Run: headless pygame with SDL's dummy video driver; simulated clock (each Clock.tick advances the game by its frame time, no real sleeping); random seed 0; keys injected as events and as key.get_pressed() state; no mouse input.
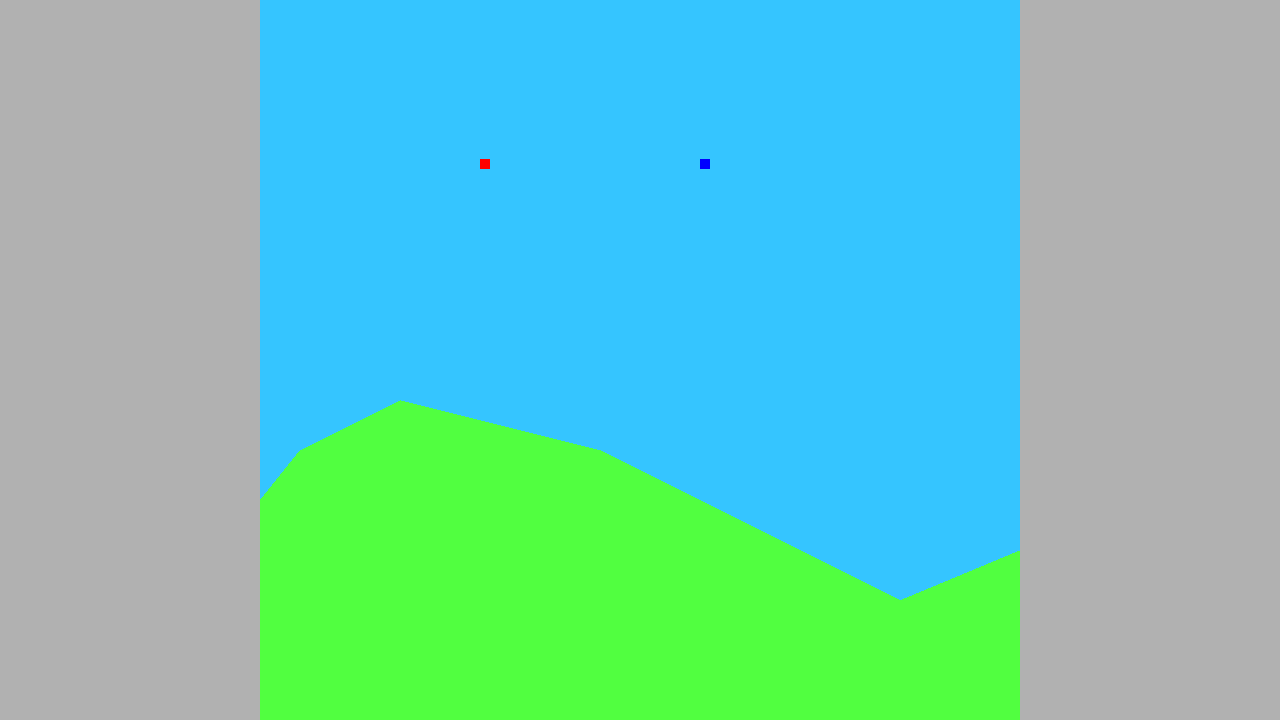
Frame 1 of 4 · flips 1–60 · no input
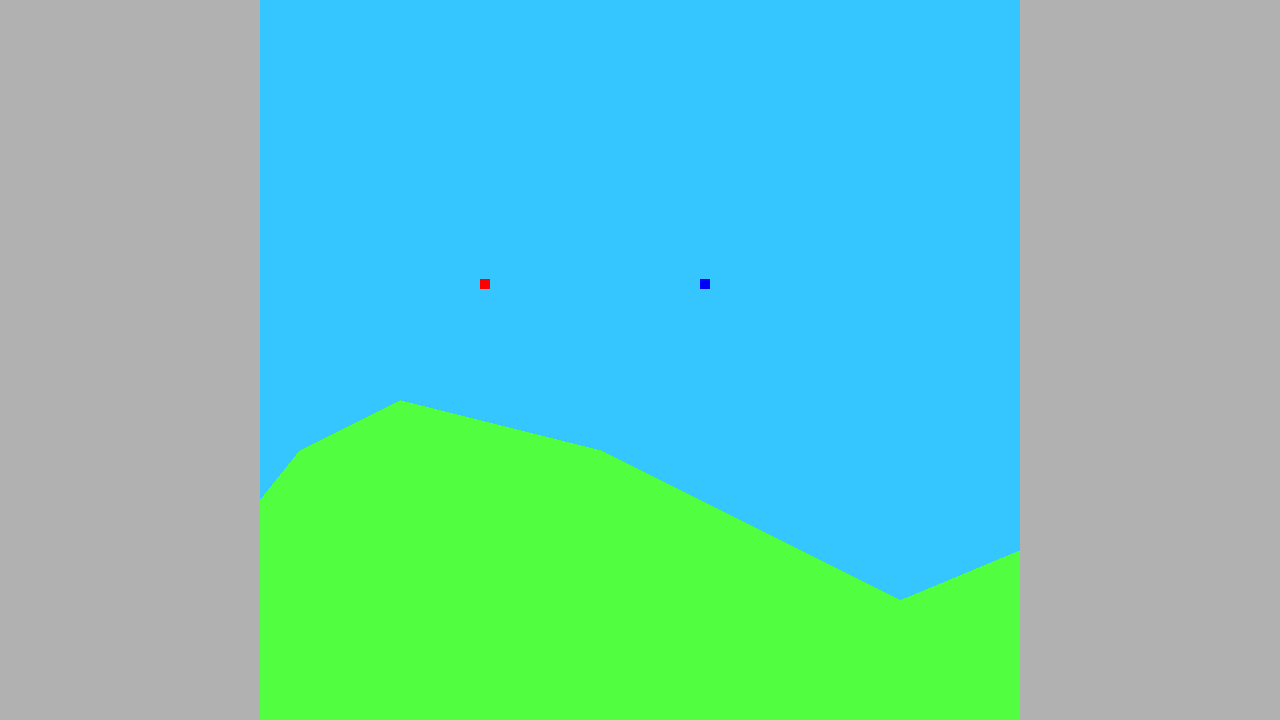
Frame 2 of 4 · flips 61–180 · tapped SPACE, RETURN · held RIGHT (→), D
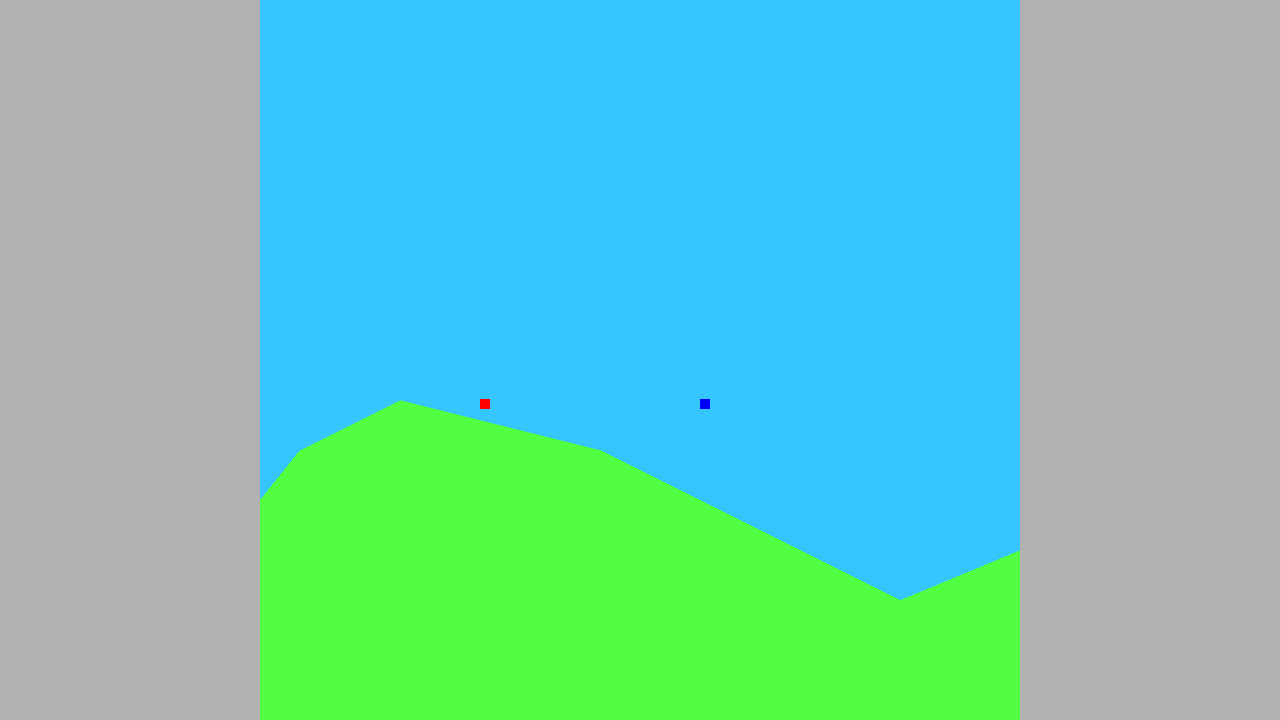
Frame 3 of 4 · flips 181–300 · held DOWN (↓), S
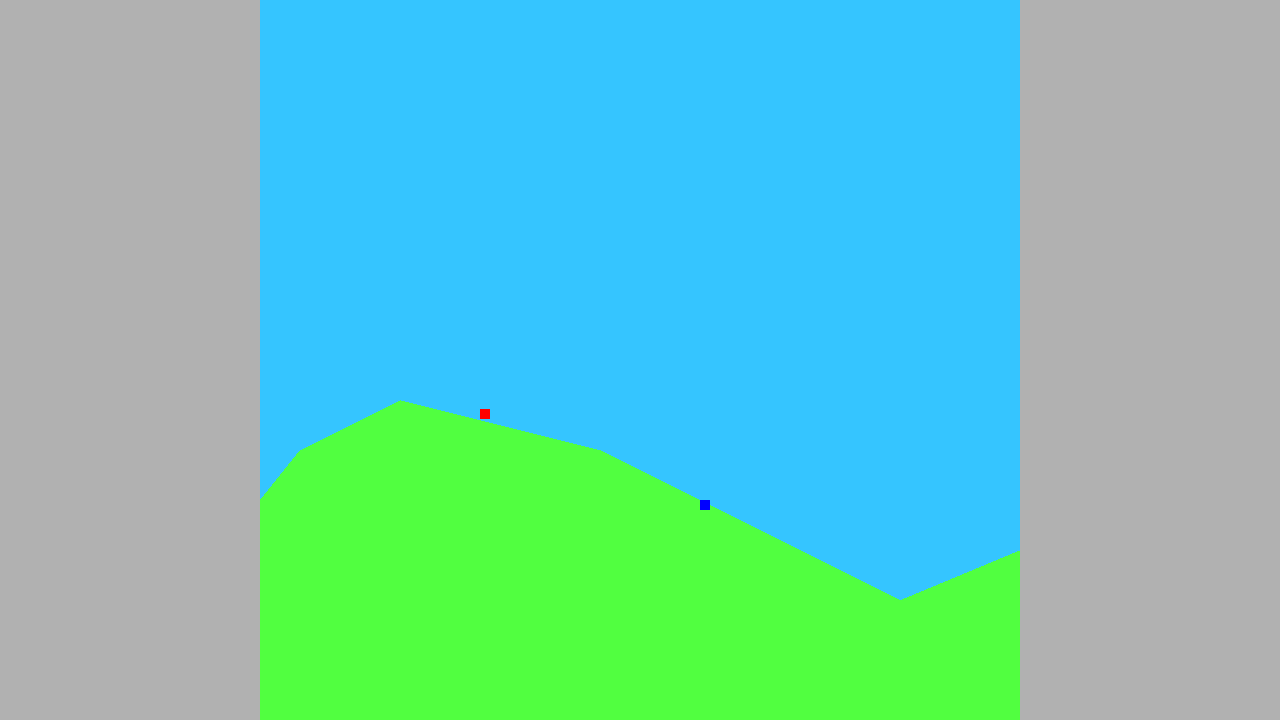
Frame 4 of 4 · flips 301–420 · held LEFT (←), A, UP (↑), W

The pygame program that drew these frames:

import pygame, sys
from pygame.locals import *
pygame.init()
from math import sqrt

DISPLAYSURF = pygame.display.set_mode((1280,720))

pygame.display.set_caption("Tanque Volador")

NEGRO = (0,0,0)
ROJO = (255,0,0)
AZUL = (0,0,255)
verde = (81,255,64)
gris = (177,177,177)
celeste = (53,197,255)
tanque2 = pygame.draw.rect(DISPLAYSURF,AZUL,(900,500,100,50))
print(tanque2)
fuerzaG = 1
direccion = True
pos_x, pos_y = 480, 100
direccion2 = True
pos_x2, pos_y2 = 700,100
puntos_terreno = [(260,720),(260,500),(300,450),(400,400),(600,450),(700,500),(800,550),(900,600),(1020,550),(1020,720)]

def distancia (x1,x2,y1,y2):
    valor = sqrt(((x2-x1)**2) + ((y2-y1)**2))
    return int(valor)
    

def terreno():
    pygame.draw.polygon(DISPLAYSURF,verde,puntos_terreno)
    pygame.draw.rect(DISPLAYSURF,gris,(0,0,260,720))
    pygame.draw.rect(DISPLAYSURF,gris,(1020,0,260,720))
    
while True: 
    DISPLAYSURF.fill(celeste)
    terreno()
    pygame.draw.rect(DISPLAYSURF,ROJO,(pos_x, pos_y,10,10))
    pygame.draw.rect(DISPLAYSURF,AZUL,(pos_x2, pos_y2,10,10))
    #-----implementacion de colision
    if direccion == True:
        i = 1
        posicion = 0
        while (i<len(puntos_terreno)-2):
            if (pos_x >= puntos_terreno[i][0]) and (pos_x <= puntos_terreno[i+1][0]):
                posicion = i
                i=len(puntos_terreno)+1
            else:
                i=i+1
        i=posicion
        print(i)
        if (((distancia(pos_x,puntos_terreno[i][0],puntos_terreno[i][1],pos_y)) + 
            (distancia(puntos_terreno[i+1][0],pos_x,pos_y,puntos_terreno[i+1][1]))) <=
            distancia(puntos_terreno[i][0],puntos_terreno[i+1][0],puntos_terreno[i+1][1],puntos_terreno[i][1])):
            direccion = False
        else:
            pos_y += fuerzaG

    if direccion2 == True:
        i = 1
        posicion = 0
        while (i<len(puntos_terreno)-2):
            if (pos_x2 >= puntos_terreno[i][0]) and (pos_x2 <= puntos_terreno[i+1][0]):
                posicion = i
                i=len(puntos_terreno)+1
            else:
                i=i+1
        i=posicion
        print(i)
        if (((distancia(pos_x2,puntos_terreno[i][0],puntos_terreno[i][1],pos_y2)) + 
            (distancia(puntos_terreno[i+1][0],pos_x2,pos_y2,puntos_terreno[i+1][1]))) <=
            distancia(puntos_terreno[i][0],puntos_terreno[i+1][0],puntos_terreno[i+1][1],puntos_terreno[i][1])):
            direccion = False
        else:
            pos_y2 += fuerzaG
    #-----implementacion de colision
    for event in pygame.event.get():
        if event.type == QUIT:
            pygame.quit()
            sys.exit()
    pygame.display.update()
